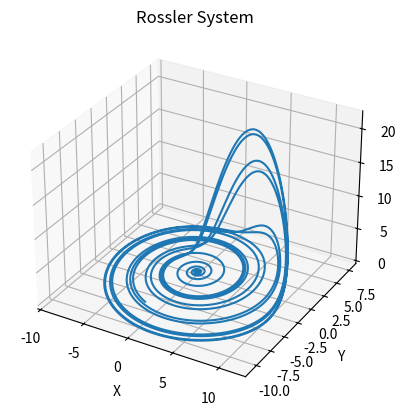

Generate this figure with matplotlib:
import matplotlib.pyplot as plt


def main():
    print("本程序演示 Rossler 混沌系统的特性。")

    # 初始化变量
    x = 0.1
    y = 0.0
    z = 0.0

    # 设置参数
    a = 0.2
    b = 0.2
    c = 5.7

    # 创建空列表，用于保存每次迭代的结果
    xs = []
    ys = []
    zs = []

    # 迭代 10000 次，并保存每次迭代的结果
    for i in range(10000):
        xs.append(x)
        ys.append(y)
        zs.append(z)

        dx = -y - z
        dy = x + a * y
        dz = b + z * (x - c)
        x += 0.01 * dx
        y += 0.01 * dy
        z += 0.01 * dz

    # 绘制三维图形
    fig = plt.figure()
    ax = fig.add_subplot(111, projection='3d')
    ax.plot(xs, ys, zs)
    ax.set_xlabel('X')
    ax.set_ylabel('Y')
    ax.set_zlabel('Z')
    ax.set_title('Rossler System')
    plt.show()

if __name__ == "__main__":
    main()